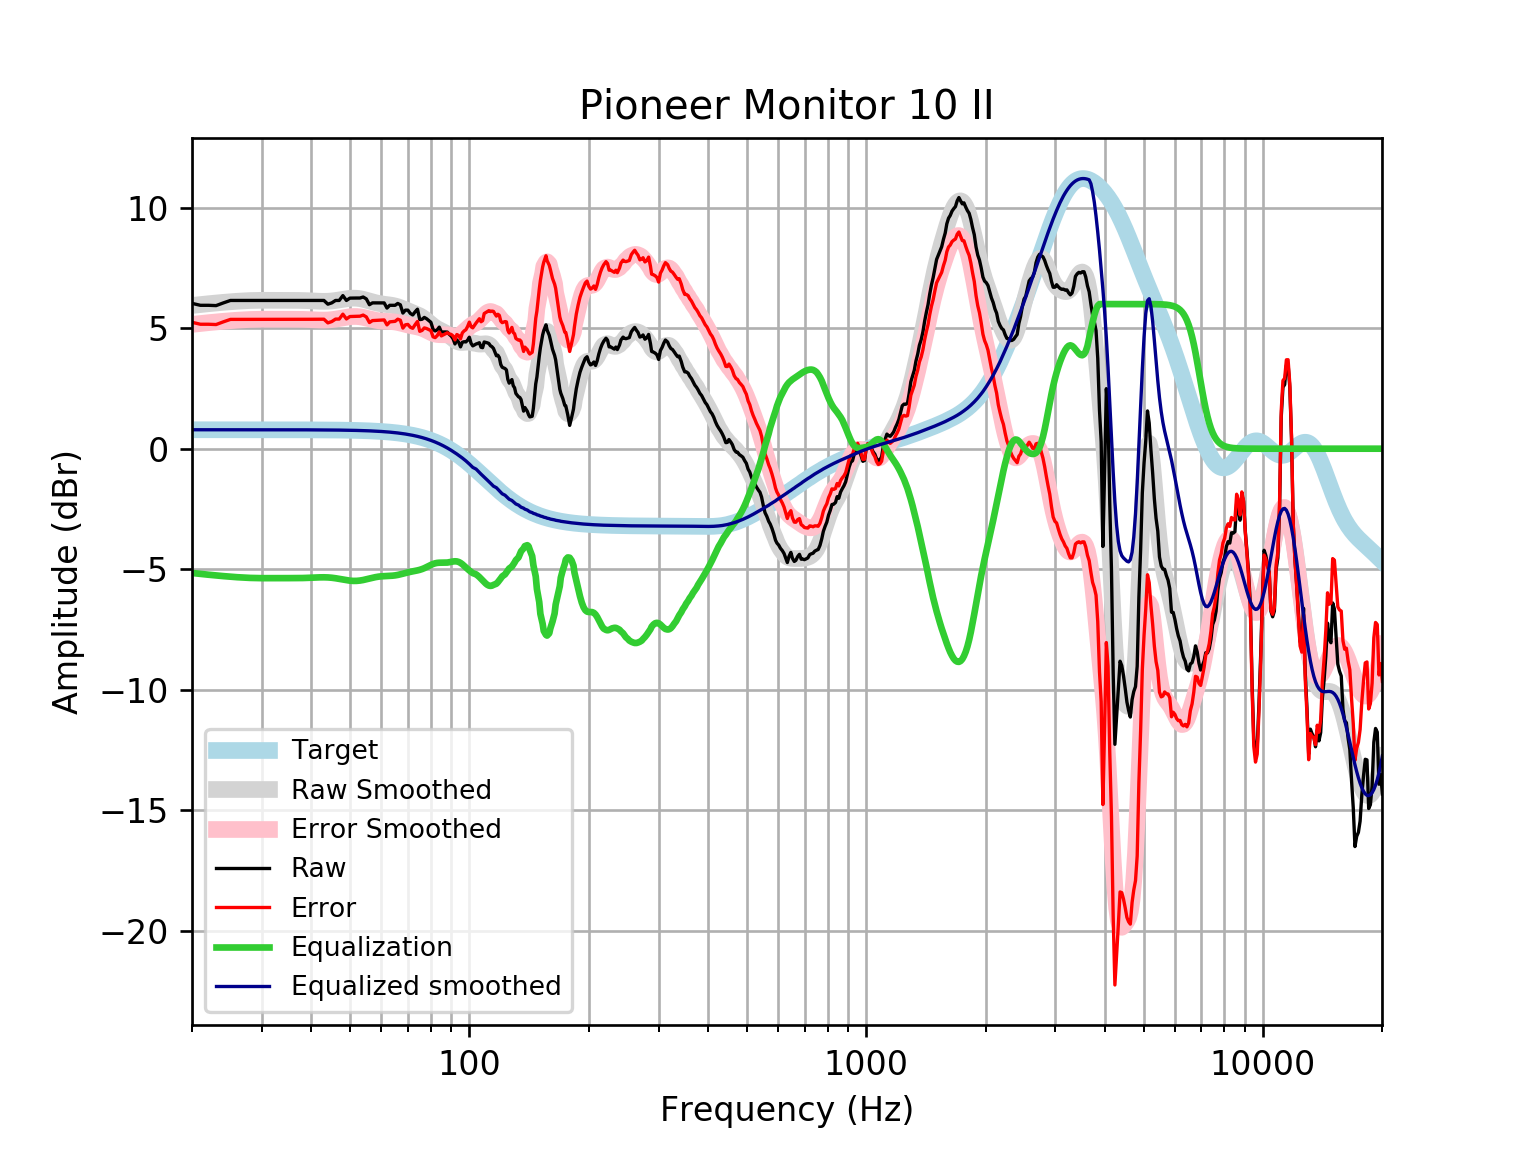

Values plotted in this chart, from the file beside it:
frequency, raw, error, smoothed, error_smoothed, equalization, equalized_raw, equalized_smoothed, target
20, 6.029, 5.243, 5.942, 5.156, -5.156, 0.8729, 0.7859, 0.7859
21, 5.949, 5.163, 5.98, 5.194, -5.194, 0.7549, 0.7859, 0.7859
22, 5.949, 5.163, 6.014, 5.228, -5.228, 0.7207, 0.7859, 0.7858
23, 5.936, 5.15, 6.045, 5.259, -5.259, 0.6774, 0.7858, 0.7858
24, 6.049, 5.263, 6.072, 5.286, -5.286, 0.7631, 0.7858, 0.7858
25, 6.15, 5.364, 6.096, 5.311, -5.311, 0.8391, 0.7857, 0.7857
26, 6.15, 5.364, 6.117, 5.332, -5.332, 0.8182, 0.7857, 0.7857
27, 6.15, 5.364, 6.134, 5.348, -5.348, 0.8016, 0.7856, 0.7856
28, 6.15, 5.364, 6.146, 5.36, -5.36, 0.7895, 0.7855, 0.7855
29, 6.15, 5.364, 6.153, 5.368, -5.368, 0.7821, 0.7854, 0.7854
30, 6.15, 5.365, 6.156, 5.371, -5.371, 0.7786, 0.7852, 0.7852
31, 6.15, 5.365, 6.157, 5.372, -5.372, 0.778, 0.785, 0.785
32, 6.15, 5.365, 6.156, 5.371, -5.371, 0.7788, 0.7848, 0.7848
33, 6.15, 5.365, 6.155, 5.37, -5.37, 0.7798, 0.7846, 0.7846
34, 6.15, 5.366, 6.154, 5.37, -5.37, 0.7803, 0.7843, 0.7843
35, 6.15, 5.366, 6.154, 5.37, -5.37, 0.7802, 0.7839, 0.7839
36, 6.15, 5.366, 6.153, 5.37, -5.37, 0.7802, 0.7835, 0.7835
37, 6.15, 5.367, 6.151, 5.368, -5.368, 0.7813, 0.783, 0.783
38, 6.15, 5.367, 6.148, 5.365, -5.365, 0.7845, 0.7824, 0.7824
39, 6.15, 5.368, 6.141, 5.36, -5.36, 0.7901, 0.7818, 0.7818
40, 6.15, 5.369, 6.133, 5.352, -5.352, 0.7977, 0.781, 0.781
41, 6.15, 5.37, 6.124, 5.344, -5.344, 0.8059, 0.7801, 0.7801
42, 6.15, 5.371, 6.117, 5.338, -5.338, 0.8122, 0.7791, 0.7791
43, 6.15, 5.372, 6.114, 5.336, -5.336, 0.814, 0.778, 0.7779
44, 5.996, 5.219, 6.118, 5.341, -5.341, 0.6551, 0.7766, 0.7766
45, 6.049, 5.274, 6.129, 5.354, -5.354, 0.6953, 0.7752, 0.7751
46, 6.15, 5.376, 6.148, 5.375, -5.375, 0.7752, 0.7735, 0.7734
47, 6.15, 5.378, 6.172, 5.401, -5.401, 0.7489, 0.7715, 0.7715
48, 6.351, 5.582, 6.199, 5.429, -5.429, 0.9217, 0.7694, 0.7694
49, 6.15, 5.383, 6.222, 5.455, -5.455, 0.6944, 0.767, 0.767
50, 6.247, 5.482, 6.239, 5.475, -5.475, 0.7715, 0.7643, 0.7642
51, 6.25, 5.489, 6.246, 5.485, -5.485, 0.7654, 0.7612, 0.7612
52, 6.25, 5.493, 6.241, 5.483, -5.483, 0.767, 0.7579, 0.7578
53, 6.25, 5.496, 6.224, 5.47, -5.47, 0.78, 0.7541, 0.7541
54, 6.293, 5.543, 6.198, 5.448, -5.448, 0.845, 0.7499, 0.7499
55, 6.214, 5.468, 6.164, 5.419, -5.419, 0.7951, 0.7453, 0.7453
56, 5.974, 5.234, 6.127, 5.387, -5.387, 0.5874, 0.7402, 0.7401
57, 6.049, 5.315, 6.09, 5.356, -5.356, 0.6934, 0.7345, 0.7345
58, 6.049, 5.321, 6.058, 5.329, -5.329, 0.72, 0.7283, 0.7283
59, 6.049, 5.328, 6.03, 5.309, -5.309, 0.7404, 0.7215, 0.7215
60, 6.049, 5.335, 6.009, 5.295, -5.295, 0.7543, 0.714, 0.714
61, 6.048, 5.342, 5.992, 5.286, -5.286, 0.7614, 0.7058, 0.7058
62, 5.834, 5.137, 5.978, 5.281, -5.281, 0.5527, 0.6969, 0.6969
63, 5.949, 5.262, 5.963, 5.276, -5.276, 0.6726, 0.6871, 0.6871
64, 5.949, 5.272, 5.945, 5.268, -5.268, 0.6804, 0.6765, 0.6765
65, 5.949, 5.284, 5.921, 5.255, -5.255, 0.6932, 0.665, 0.665
66, 6.025, 5.373, 5.889, 5.237, -5.237, 0.7886, 0.6525, 0.6525
67, 5.969, 5.33, 5.852, 5.213, -5.213, 0.756, 0.639, 0.639
68, 5.627, 5.002, 5.81, 5.186, -5.186, 0.4408, 0.6244, 0.6244
69, 5.748, 5.139, 5.767, 5.158, -5.158, 0.5893, 0.6087, 0.6087
70, 5.748, 5.156, 5.724, 5.132, -5.132, 0.6156, 0.5918, 0.5918
71, 5.612, 5.039, 5.682, 5.109, -5.109, 0.5037, 0.5736, 0.5736
72, 5.548, 4.994, 5.642, 5.088, -5.088, 0.4598, 0.5541, 0.5541
73, 5.678, 5.145, 5.603, 5.069, -5.069, 0.6091, 0.5333, 0.5333
74, 5.788, 5.277, 5.56, 5.049, -5.049, 0.7386, 0.511, 0.511
75, 5.356, 4.869, 5.512, 5.025, -5.025, 0.3313, 0.4873, 0.4873
76, 5.369, 4.907, 5.456, 4.994, -4.994, 0.3748, 0.462, 0.4621
77, 5.446, 5.011, 5.392, 4.956, -4.956, 0.4895, 0.4352, 0.4353
78, 5.393, 4.986, 5.319, 4.913, -4.913, 0.4802, 0.4068, 0.4068
79, 5.321, 4.944, 5.243, 4.866, -4.866, 0.4542, 0.3767, 0.3768
... 553 more rows
